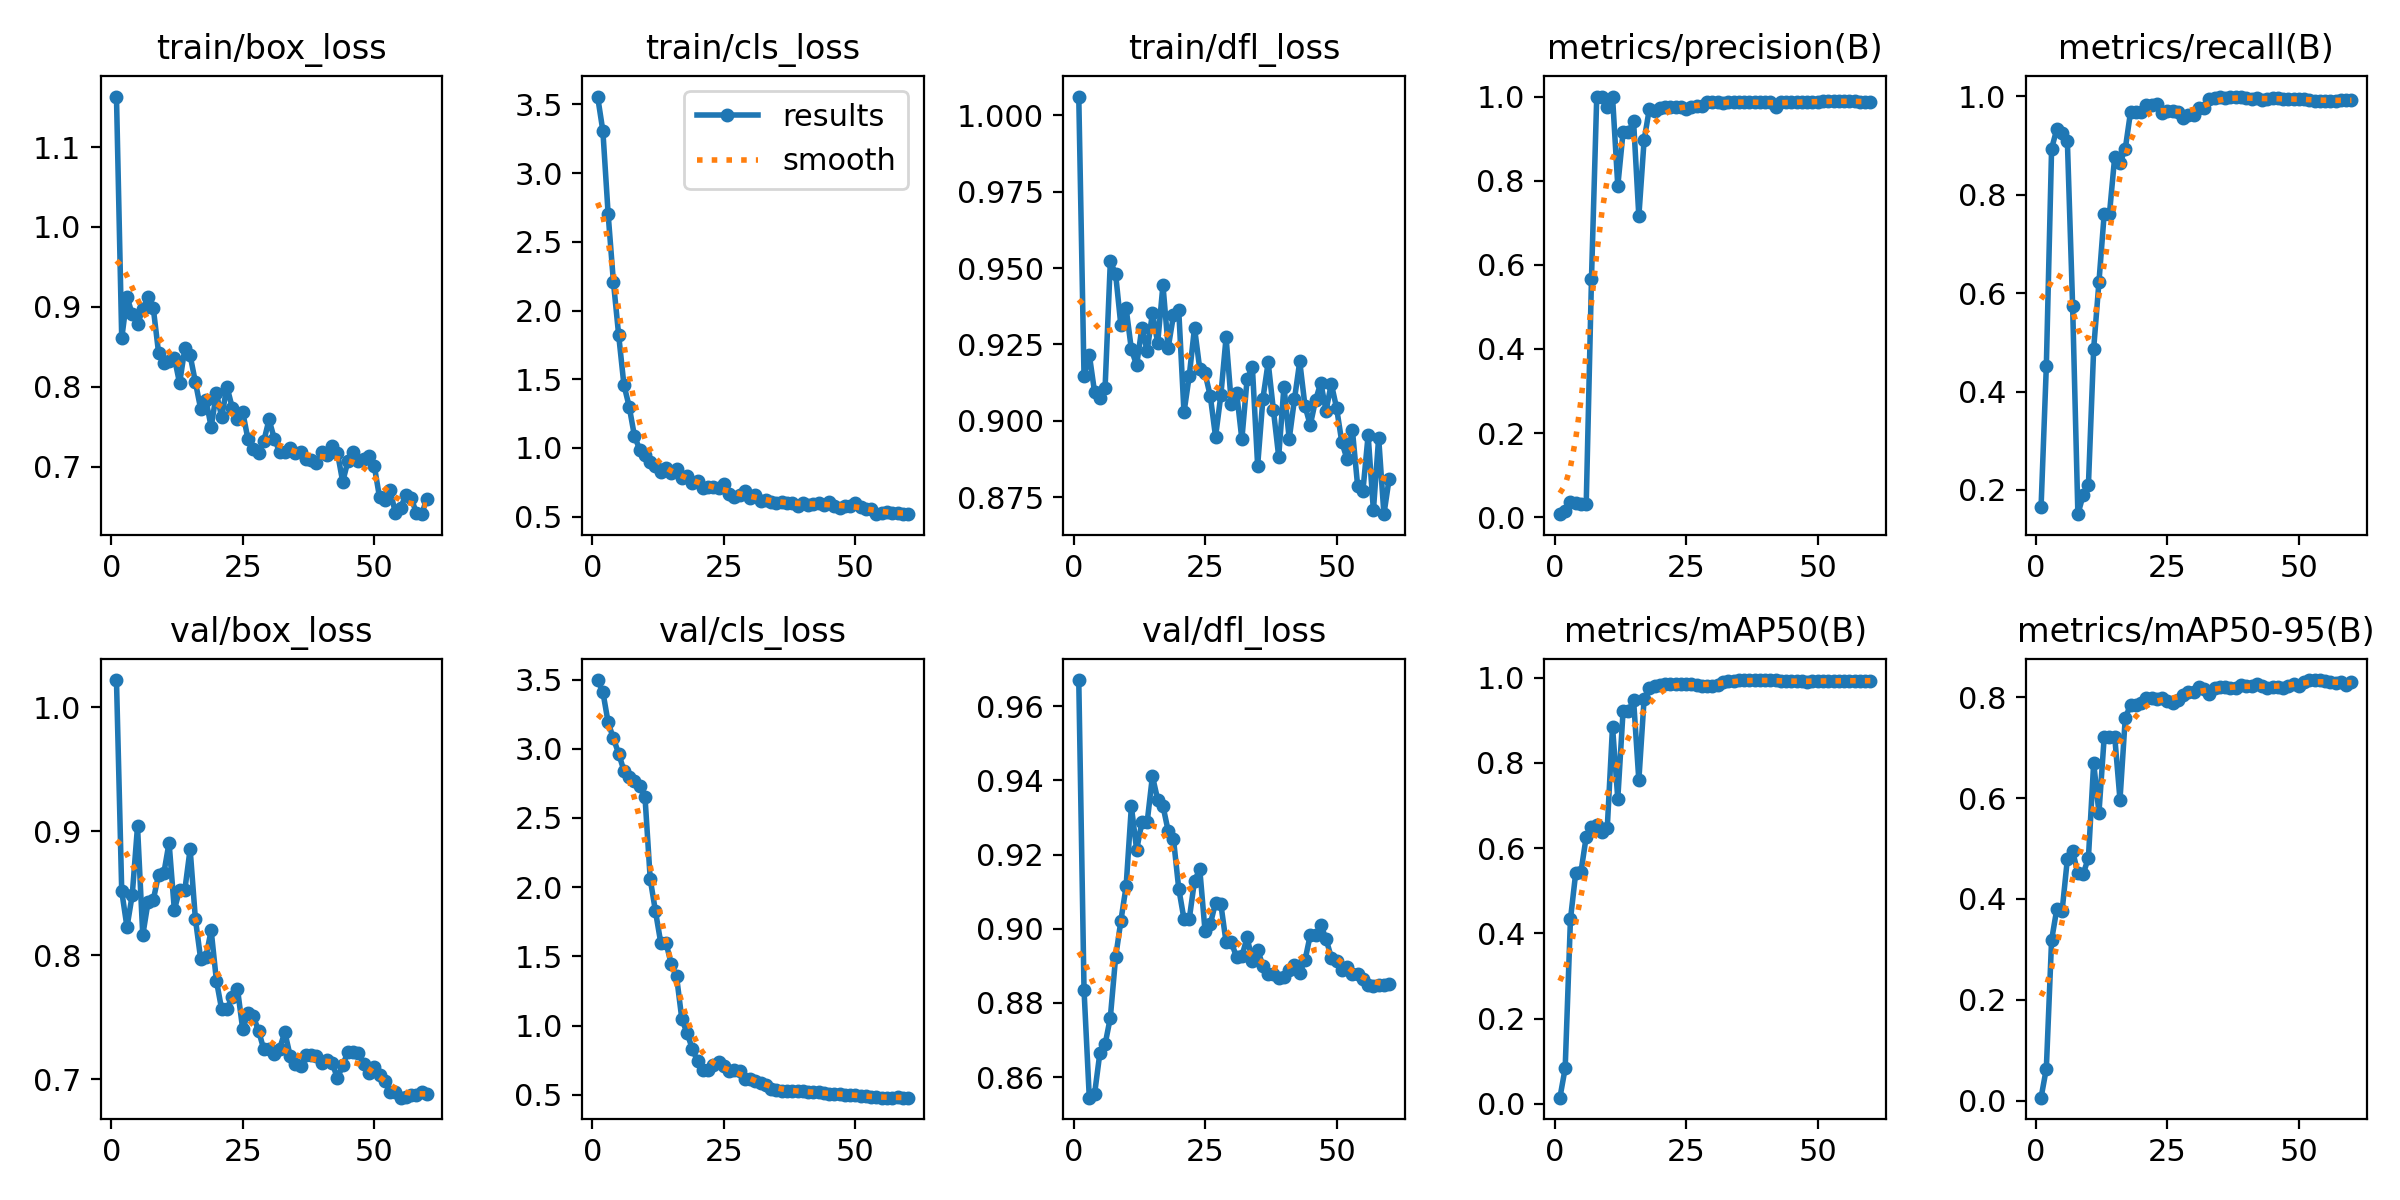

The table this chart was drawn from, first rows:
epoch, time, train/box_loss, train/cls_loss, train/dfl_loss, metrics/precision(B), metrics/recall(B), metrics/mAP50(B), metrics/mAP50-95(B), val/box_loss, val/cls_loss, val/dfl_loss, lr/pg0, lr/pg1, lr/pg2
1, 2.791, 1.163, 3.557, 1.006, 0.00737, 0.1651, 0.01461, 0.00561, 1.022, 3.496, 0.967, 8.574e-05, 8.574e-05, 8.574e-05
2, 3.802, 0.8605, 3.307, 0.9146, 0.01551, 0.4512, 0.08371, 0.06317, 0.8516, 3.41, 0.8835, 0.0001827, 0.0001827, 0.0001827
3, 4.782, 0.9123, 2.702, 0.9217, 0.03625, 0.8932, 0.4328, 0.3183, 0.8226, 3.19, 0.8544, 0.0002764, 0.0002764, 0.0002764
4, 5.756, 0.8911, 2.21, 0.9095, 0.03473, 0.9333, 0.5416, 0.3806, 0.8486, 3.075, 0.8554, 0.0003667, 0.0003667, 0.0003667
5, 6.722, 0.8783, 1.822, 0.9074, 0.03269, 0.925, 0.5444, 0.3763, 0.9039, 2.965, 0.8663, 0.0004538, 0.0004538, 0.0004538
6, 7.671, 0.8969, 1.459, 0.9107, 0.03206, 0.9083, 0.6271, 0.4793, 0.8161, 2.841, 0.8688, 0.0005376, 0.0005376, 0.0005376
7, 8.624, 0.912, 1.302, 0.9521, 0.5675, 0.573, 0.6504, 0.4945, 0.8426, 2.798, 0.876, 0.000618, 0.000618, 0.000618
8, 9.58, 0.8984, 1.087, 0.9481, 1, 0.1509, 0.6547, 0.4514, 0.8445, 2.769, 0.8922, 0.0006952, 0.0006952, 0.0006952
9, 10.54, 0.8429, 0.9888, 0.9313, 1, 0.1896, 0.6379, 0.4493, 0.8649, 2.734, 0.9021, 0.000769, 0.000769, 0.000769
10, 11.48, 0.83, 0.9477, 0.9368, 0.974, 0.2098, 0.6479, 0.4821, 0.866, 2.655, 0.9114, 0.0008396, 0.0008396, 0.0008396
11, 12.43, 0.8323, 0.8995, 0.9234, 1, 0.4871, 0.8853, 0.67, 0.8907, 2.058, 0.9329, 0.0009068, 0.0009068, 0.0009068
12, 13.37, 0.8366, 0.8681, 0.9182, 0.7876, 0.6222, 0.7163, 0.5709, 0.8365, 1.824, 0.9213, 0.0009708, 0.0009708, 0.0009708
13, 14.29, 0.8045, 0.8224, 0.9304, 0.9146, 0.761, 0.9209, 0.7213, 0.8527, 1.599, 0.9287, 0.001031, 0.001031, 0.001031
14, 15.22, 0.8481, 0.853, 0.9228, 0.9146, 0.761, 0.9209, 0.7213, 0.8527, 1.599, 0.9287, 0.001089, 0.001089, 0.001089
15, 16.15, 0.8395, 0.8203, 0.9352, 0.9417, 0.8772, 0.9482, 0.7223, 0.8855, 1.443, 0.9411, 0.001099, 0.001099, 0.001099
16, 17.09, 0.8059, 0.8475, 0.9255, 0.7154, 0.8645, 0.7595, 0.597, 0.8292, 1.356, 0.9348, 0.001075, 0.001075, 0.001075
17, 18.02, 0.7726, 0.7787, 0.9444, 0.896, 0.8925, 0.9499, 0.7589, 0.797, 1.049, 0.9331, 0.001052, 0.001052, 0.001052
18, 18.94, 0.7834, 0.7939, 0.9239, 0.9709, 0.9675, 0.9752, 0.7855, 0.7986, 0.9452, 0.9263, 0.001028, 0.001028, 0.001028
19, 19.88, 0.7499, 0.7453, 0.9345, 0.9659, 0.9675, 0.981, 0.7841, 0.8199, 0.8328, 0.9242, 0.001005, 0.001005, 0.001005
20, 20.8, 0.792, 0.7592, 0.9362, 0.9723, 0.9675, 0.9825, 0.79, 0.7793, 0.7408, 0.9108, 0.000981, 0.000981, 0.000981
21, 21.75, 0.762, 0.7075, 0.9027, 0.9761, 0.9819, 0.9845, 0.7995, 0.7561, 0.6798, 0.9026, 0.0009574, 0.0009574, 0.0009574
22, 22.68, 0.8003, 0.7129, 0.9147, 0.9761, 0.9819, 0.9845, 0.7995, 0.7561, 0.6798, 0.9026, 0.0009339, 0.0009339, 0.0009339
23, 23.62, 0.7741, 0.7142, 0.9304, 0.9748, 0.9841, 0.9861, 0.7969, 0.766, 0.715, 0.9129, 0.0009103, 0.0009103, 0.0009103
24, 24.57, 0.7598, 0.7102, 0.9169, 0.9758, 0.9654, 0.9857, 0.7985, 0.7727, 0.7359, 0.916, 0.0008867, 0.0008867, 0.0008867
25, 25.51, 0.7685, 0.7409, 0.9156, 0.9706, 0.9694, 0.985, 0.7937, 0.7401, 0.7049, 0.8994, 0.0008631, 0.0008631, 0.0008631
26, 26.43, 0.7341, 0.6685, 0.9081, 0.9753, 0.97, 0.9848, 0.7884, 0.7534, 0.6715, 0.9012, 0.0008395, 0.0008395, 0.0008395
27, 27.36, 0.7223, 0.6405, 0.8948, 0.9764, 0.9686, 0.9822, 0.7941, 0.7506, 0.6765, 0.907, 0.000816, 0.000816, 0.000816
28, 28.28, 0.7169, 0.6572, 0.9083, 0.977, 0.9563, 0.9809, 0.8046, 0.7391, 0.6721, 0.9067, 0.0007924, 0.0007924, 0.0007924
29, 29.22, 0.7319, 0.688, 0.9273, 0.9867, 0.9621, 0.9811, 0.8118, 0.7239, 0.6136, 0.8963, 0.0007688, 0.0007688, 0.0007688
30, 30.16, 0.7591, 0.6382, 0.9056, 0.9867, 0.9621, 0.9811, 0.8118, 0.7239, 0.6136, 0.8963, 0.0007452, 0.0007452, 0.0007452
31, 31.1, 0.735, 0.6575, 0.9093, 0.9882, 0.9758, 0.9826, 0.821, 0.7198, 0.6017, 0.8923, 0.0007216, 0.0007216, 0.0007216
32, 32.04, 0.7188, 0.6152, 0.8939, 0.9849, 0.9769, 0.9906, 0.816, 0.7244, 0.5883, 0.8926, 0.0006981, 0.0006981, 0.0006981
33, 32.97, 0.7185, 0.6211, 0.9136, 0.9864, 0.9943, 0.9926, 0.806, 0.7379, 0.568, 0.8976, 0.0006745, 0.0006745, 0.0006745
34, 33.91, 0.724, 0.6099, 0.9175, 0.9867, 0.9964, 0.9934, 0.8191, 0.7189, 0.5431, 0.8913, 0.0006509, 0.0006509, 0.0006509
35, 34.83, 0.7174, 0.5974, 0.8853, 0.9879, 0.9991, 0.9938, 0.821, 0.7119, 0.5313, 0.8943, 0.0006273, 0.0006273, 0.0006273
36, 35.76, 0.7188, 0.6071, 0.9073, 0.9873, 0.9969, 0.9942, 0.8215, 0.7103, 0.5258, 0.89, 0.0006038, 0.0006038, 0.0006038
37, 36.7, 0.7092, 0.6027, 0.9191, 0.9871, 0.9978, 0.9946, 0.8193, 0.7193, 0.5301, 0.8879, 0.0005802, 0.0005802, 0.0005802
38, 37.6, 0.7085, 0.6024, 0.9034, 0.9871, 0.9978, 0.9946, 0.8193, 0.7193, 0.5301, 0.8879, 0.0005566, 0.0005566, 0.0005566
39, 38.52, 0.7041, 0.5798, 0.8883, 0.9871, 0.9988, 0.9942, 0.8242, 0.7187, 0.5286, 0.8868, 0.000533, 0.000533, 0.000533
40, 39.46, 0.718, 0.5982, 0.9112, 0.9866, 0.9966, 0.9942, 0.8226, 0.7131, 0.524, 0.8869, 0.0005094, 0.0005094, 0.0005094
41, 40.38, 0.7147, 0.5843, 0.894, 0.9866, 0.9938, 0.9944, 0.8229, 0.7155, 0.5188, 0.8889, 0.0004859, 0.0004859, 0.0004859
42, 41.3, 0.7263, 0.595, 0.907, 0.9758, 0.996, 0.9936, 0.827, 0.7131, 0.5196, 0.8903, 0.0004623, 0.0004623, 0.0004623
43, 42.23, 0.7178, 0.6008, 0.9194, 0.9869, 0.9931, 0.9921, 0.8224, 0.7006, 0.5163, 0.8882, 0.0004387, 0.0004387, 0.0004387
44, 43.16, 0.6811, 0.585, 0.9048, 0.9867, 0.9943, 0.9916, 0.8191, 0.7111, 0.5104, 0.8915, 0.0004151, 0.0004151, 0.0004151
45, 44.08, 0.7074, 0.6071, 0.8986, 0.9867, 0.9952, 0.9913, 0.8204, 0.7218, 0.509, 0.8983, 0.0003915, 0.0003915, 0.0003915
46, 45, 0.7183, 0.5787, 0.9067, 0.9867, 0.9952, 0.9913, 0.8204, 0.7218, 0.509, 0.8983, 0.000368, 0.000368, 0.000368
47, 45.92, 0.7069, 0.5628, 0.9124, 0.9868, 0.995, 0.9913, 0.8196, 0.7207, 0.5053, 0.901, 0.0003444, 0.0003444, 0.0003444
48, 46.87, 0.7094, 0.5795, 0.9033, 0.9871, 0.9941, 0.9912, 0.8236, 0.712, 0.5001, 0.8973, 0.0003208, 0.0003208, 0.0003208
49, 47.8, 0.7132, 0.5762, 0.9121, 0.9875, 0.9944, 0.9918, 0.8275, 0.7051, 0.5009, 0.8922, 0.0002972, 0.0002972, 0.0002972
50, 48.72, 0.7012, 0.601, 0.9042, 0.988, 0.9947, 0.992, 0.8235, 0.7094, 0.4986, 0.8912, 0.0002737, 0.0002737, 0.0002737
51, 49.65, 0.6618, 0.5729, 0.8929, 0.9888, 0.9943, 0.9926, 0.8312, 0.7034, 0.4936, 0.889, 0.0002501, 0.0002501, 0.0002501
52, 50.54, 0.6585, 0.5574, 0.8874, 0.9892, 0.9928, 0.9928, 0.8346, 0.6985, 0.4883, 0.8897, 0.0002265, 0.0002265, 0.0002265
53, 51.44, 0.6711, 0.5544, 0.8971, 0.9893, 0.9911, 0.9928, 0.834, 0.6895, 0.483, 0.8878, 0.0002029, 0.0002029, 0.0002029
54, 52.31, 0.6425, 0.5183, 0.8787, 0.9893, 0.9911, 0.9928, 0.834, 0.6895, 0.483, 0.8878, 0.0001793, 0.0001793, 0.0001793
55, 53.2, 0.6483, 0.5299, 0.8769, 0.989, 0.9906, 0.9928, 0.8332, 0.685, 0.4791, 0.8864, 0.0001558, 0.0001558, 0.0001558
56, 54.08, 0.6649, 0.5309, 0.8953, 0.9887, 0.9906, 0.993, 0.8302, 0.6855, 0.4794, 0.8849, 0.0001322, 0.0001322, 0.0001322
57, 54.98, 0.6608, 0.5294, 0.8707, 0.9883, 0.991, 0.993, 0.8282, 0.6873, 0.4789, 0.8845, 0.0001086, 0.0001086, 0.0001086
58, 55.87, 0.6426, 0.5269, 0.8944, 0.9881, 0.9913, 0.993, 0.8313, 0.6875, 0.483, 0.8849, 8.50255e-05, 8.50255e-05, 8.50255e-05
59, 56.74, 0.6407, 0.5202, 0.8694, 0.9878, 0.9921, 0.993, 0.8252, 0.6898, 0.4788, 0.8848, 6.1447e-05, 6.1447e-05, 6.1447e-05
60, 57.63, 0.6597, 0.5232, 0.8811, 0.9877, 0.992, 0.9932, 0.8307, 0.6879, 0.4792, 0.8851, 3.78685e-05, 3.78685e-05, 3.78685e-05
